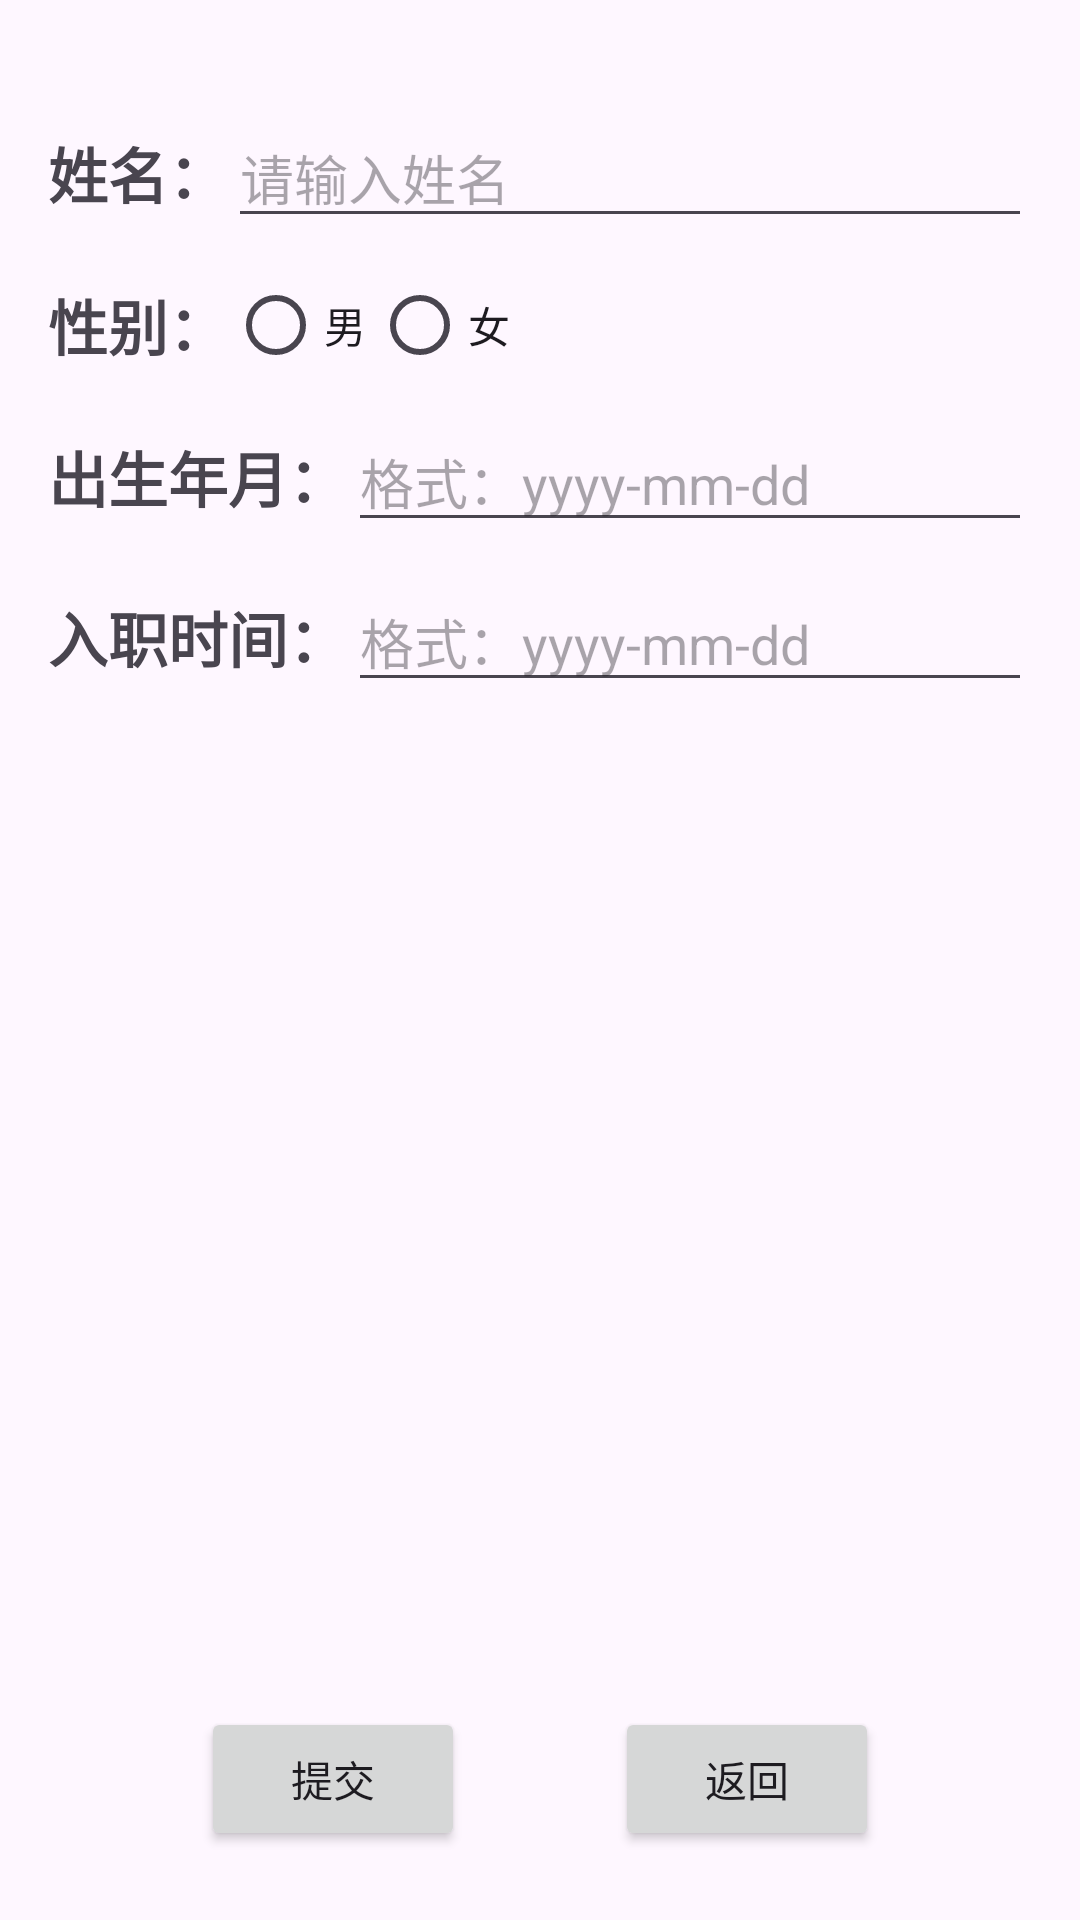

Write the Android layout XML for this screen, with the resource values it uses.
<!-- AndroidManifest.xml: application theme Theme.CourseProj -->
<!-- res/layout/admin_fragment_add_teachers.xml -->
<?xml version="1.0" encoding="utf-8"?>
<LinearLayout xmlns:android="http://schemas.android.com/apk/res/android"
    xmlns:app="http://schemas.android.com/apk/res-auto"
    xmlns:tools="http://schemas.android.com/tools"
    android:layout_width="match_parent"
    android:layout_height="match_parent"
    android:orientation="vertical"
    android:padding="16dp">


    <TableRow
        android:layout_width="match_parent"
        android:layout_height="wrap_content"
        android:paddingTop="20dp"
        android:paddingBottom="5dp">

        <TextView
            android:layout_width="wrap_content"
            android:layout_height="wrap_content"
            android:text="姓名："
            android:textSize="20dp"
            android:textStyle="bold"/>
        <EditText
            android:id="@+id/edit_teacher_name"
            android:layout_width="match_parent"
            android:layout_height="wrap_content"
            android:hint="请输入姓名"
            android:textSize="18sp"/>
    </TableRow>

    <TableRow
        android:layout_width="match_parent"
        android:layout_height="wrap_content"
        >

        <TextView
            android:layout_width="wrap_content"
            android:layout_height="wrap_content"
            android:text="性别："
            android:textSize="20dp"
            android:textStyle="bold"
            android:layout_gravity="center_vertical"/>

        <RadioGroup
            android:id="@+id/edit_teacher_gender"
            android:layout_width="wrap_content"
            android:layout_height="wrap_content"
            android:orientation="horizontal">

            <RadioButton
                android:id="@+id/edit_teacher_gender_0"
                android:layout_width="match_parent"
                android:layout_height="wrap_content"
                android:text="男" />

            <RadioButton
                android:id="@+id/edit_teacher_gender_1"
                android:layout_width="match_parent"
                android:layout_height="wrap_content"
                android:text="女" />
        </RadioGroup>
    </TableRow>

    <TableRow
        android:layout_width="match_parent"
        android:layout_height="wrap_content"
        android:paddingTop="5dp"
        android:paddingBottom="5dp">
        <TextView
            android:layout_width="wrap_content"
            android:layout_height="wrap_content"
            android:text="出生年月："
            android:textSize="20dp"
            android:textStyle="bold"/>
        <EditText
            android:id="@+id/edit_teacher_birthday"
            android:layout_width="match_parent"
            android:layout_height="wrap_content"
            android:hint="格式：yyyy-mm-dd"
            android:textSize="18sp"/>
    </TableRow>

    <TableRow
        android:layout_width="match_parent"
        android:layout_height="wrap_content"
        android:paddingTop="5dp"
        android:paddingBottom="5dp">
        <TextView
            android:layout_width="wrap_content"
            android:layout_height="wrap_content"
            android:text="入职时间："
            android:textSize="20dp"
            android:textStyle="bold"/>
        <EditText
            android:id="@+id/edit_teacher_start_year"
            android:layout_width="match_parent"
            android:layout_height="wrap_content"
            android:hint="格式：yyyy-mm-dd"
            android:textSize="18sp"/>
    </TableRow>

    <TableRow
        android:layout_width="match_parent"
        android:layout_height="wrap_content"
        android:layout_marginTop="330dp"
        android:gravity="center_horizontal">

        <Button
            android:id="@+id/button2"
            android:layout_width="wrap_content"
            android:layout_height="wrap_content"
            android:text="提交"
            android:layout_marginRight="50dp"/>

        <Button
            android:id="@+id/button3"
            android:layout_width="wrap_content"
            android:layout_height="wrap_content"
            android:text="返回" />
    </TableRow>
</LinearLayout>
<!-- resources referenced by this layout -->
<resources>
  <style name="Theme.CourseProj" parent="Base.Theme.CourseProj" />
  <style name="Base.Theme.CourseProj" parent="Theme.Material3.DayNight.NoActionBar">
          
          
          <item name="android:windowTranslucentStatus">true</item>
          <item name="android:statusBarColor">@android:color/transparent</item>
      </style>
</resources>
